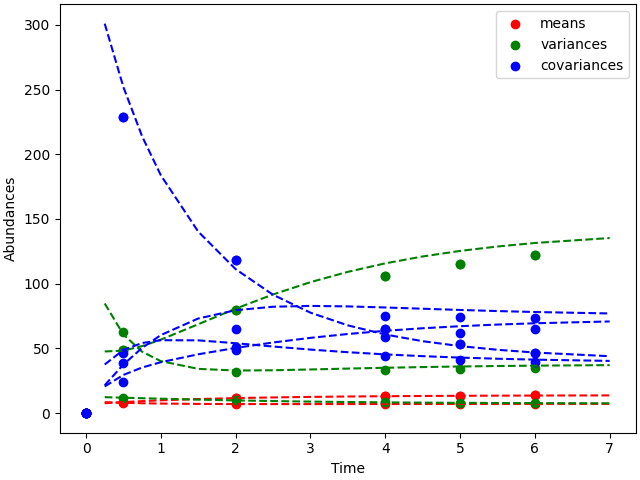

Source data for this figure (header and first rows):
0.25, 7.59854, 8.45231, 12.2841, 47.6146, 84.7145, 300.936, 20.5774, 21.4914, 37.5391
0.5, 8.492, 7.95, 11.89, 48.26, 60.7, 251.9, 29.49, 37.54, 48.78
0.75, 9.237, 7.6, 11.5, 51.73, 47.42, 213.9, 35.22, 50.37, 54.15
1, 9.865, 7.358, 11.11, 56.75, 40.13, 183.8, 39.33, 60.27, 56.31
1.5, 10.85, 7.088, 10.4, 68.64, 34.18, 140.2, 45.44, 73.08, 56.2
2, 11.56, 6.98, 9.79, 80.69, 32.89, 111.2, 50.34, 79.49, 53.99
2.5, 12.1, 6.952, 9.285, 91.66, 33.08, 91.43, 54.54, 82.17, 51.44
3, 12.5, 6.96, 8.875, 101.2, 33.7, 77.61, 58.12, 82.81, 49.07
3.5, 12.8, 6.983, 8.548, 109.1, 34.38, 67.79, 61.11, 82.43, 47.04
4, 13.04, 7.009, 8.287, 115.7, 35.02, 60.72, 63.56, 81.61, 45.36
4.5, 13.22, 7.034, 8.082, 121, 35.56, 55.56, 65.55, 80.64, 43.98
5, 13.36, 7.057, 7.921, 125.3, 36, 51.75, 67.14, 79.69, 42.88
5.5, 13.46, 7.075, 7.795, 128.7, 36.36, 48.92, 68.4, 78.84, 42
6, 13.55, 7.091, 7.697, 131.4, 36.65, 46.79, 69.4, 78.1, 41.3
7, 13.66, 7.113, 7.559, 135.3, 37.06, 43.95, 70.8, 76.99, 40.32
